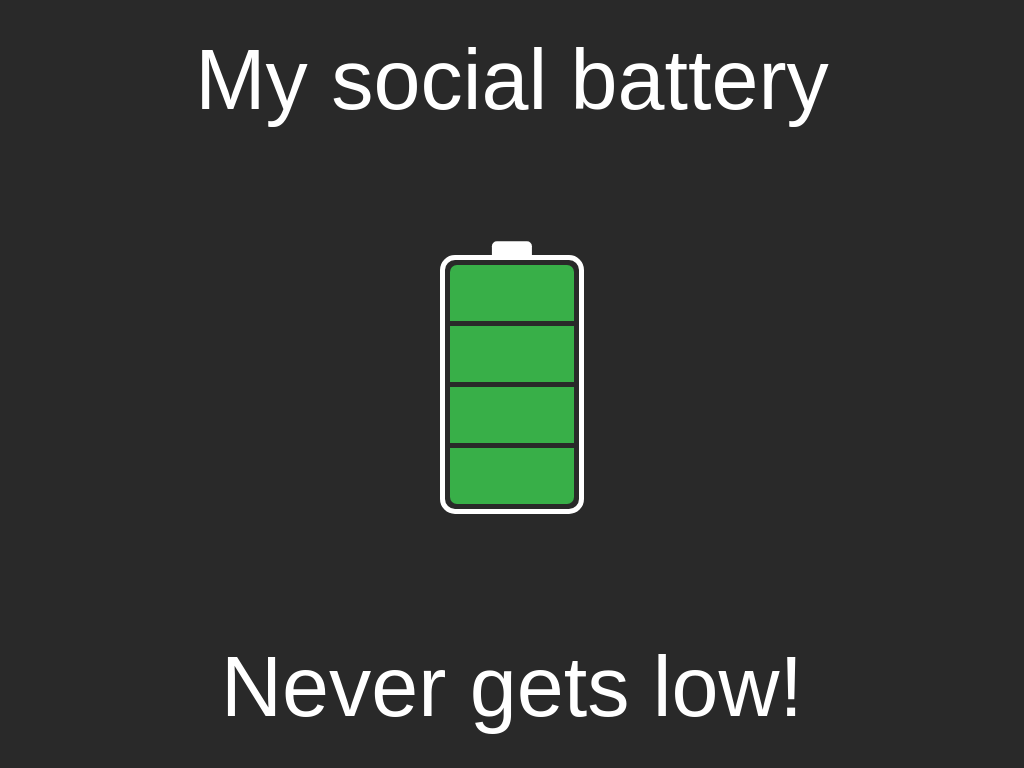

Recreate this image using only HTML and CSS.

<!-- file: social-battery.html -->
<!DOCTYPE html>
<html lang="en">
<head>
  <meta charset="UTF-8">
  <meta http-equiv="X-UA-Compatible" content="IE=edge">
  <meta name="viewport" content="width=device-width, initial-scale=1.0">
  <meta name="author" content="Helena">
  <meta name="description" content="Learning HTML, CSS and JS">
  <title>Voltando</title>
  <link rel="shortcut icon" href="favicon/voltando.ico" type="image/x-icon">

  <link rel="preconnect" href="https://fonts.googleapis.com">
  <link rel="preconnect" href="https://fonts.gstatic.com" crossorigin>
  <link href="https://fonts.googleapis.com/css2?family=Do+Hyeon&display=swap" rel="stylesheet"> 

  <link rel="stylesheet" href="social-battery.css">
</head>
<body>
<div class="wrapper">
  <div class="message-1">My social battery</div>
  <div class="battery">
    <div></div>
    <div></div>
    <div></div>
    <div></div>
  </div>
  <div class="message-2">Never gets low!</div>
</div>
</body>
</html>

/* file: social-battery.css */
/* http://meyerweb.com/eric/tools/css/reset/ 
   v2.0 | 20110126
   License: none (public domain)
*/

html, body, div, span, applet, object, iframe,
h1, h2, h3, h4, h5, h6, p, blockquote, pre,
a, abbr, acronym, address, big, cite, code,
del, dfn, em, img, ins, kbd, q, s, samp,
small, strike, strong, sub, sup, tt, var,
b, u, i, center,
dl, dt, dd, ol, ul, li,
fieldset, form, label, legend,
table, caption, tbody, tfoot, thead, tr, th, td,
article, aside, canvas, details, embed, 
figure, figcaption, footer, header, hgroup, 
menu, nav, output, ruby, section, summary,
time, mark, audio, video {
	margin: 0;
	padding: 0;
	border: 0;
	font-size: 100%;
	font: inherit;
	vertical-align: baseline;
}
/* HTML5 display-role reset for older browsers */
article, aside, details, figcaption, figure, 
footer, header, hgroup, menu, nav, section {
	display: block;
}
body {
	line-height: 1;
}
ol, ul {
	list-style: none;
}
blockquote, q {
	quotes: none;
}
blockquote:before, blockquote:after,
q:before, q:after {
	content: '';
	content: none;
}
table {
	border-collapse: collapse;
	border-spacing: 0;
}
*, *:before, *:after {
	box-sizing: border-box;
}

/*
============================
Main code
============================
*/

body {
	width: 100vw;
	height: 100vh;
	background: #292929;
	font-family: 'Do Hyeon', sans-serif;
	color: #fff;
	display: grid;
	place-items: center center;
}

.wrapper {
	width: 90%;
	max-width: 800px;
	height: 90%;
	display: grid;
	grid-template-rows: 12% 1fr 12%;
	place-items: center center;
}

.message-1,
.message-2 {
	font-size: 11vmin;
}

.message-1 {
	align-self: start;
}

.message-2 {
	align-self: end;
}

.battery {
	width: 22vmax;
	max-width: 144px;
	height: 35vmax;
	max-height: 259px;
	border: 5px solid #fff;
	border-radius: 15px;
	position: relative;
	display: flex;
	flex-direction: column;
	gap: 5px;
	padding: 5px;
}

.battery div {
	flex-basis: 25%;
	background: #38af48;
}

.battery div:first-child {
	border-top-left-radius: 7px;
	border-top-right-radius: 7px;
}

.battery div:last-child {
	border-bottom-left-radius: 7px;
	border-bottom-right-radius: 7px;
}

.battery:before {
	content: "";
	width: 30%;
	height: 7%;
	background: #fff;
	border-radius: 5px 5px 0 0;
	position: absolute;
	top: -4%;
	left: 50%;
	transform: translate(-50%, -50%);
}